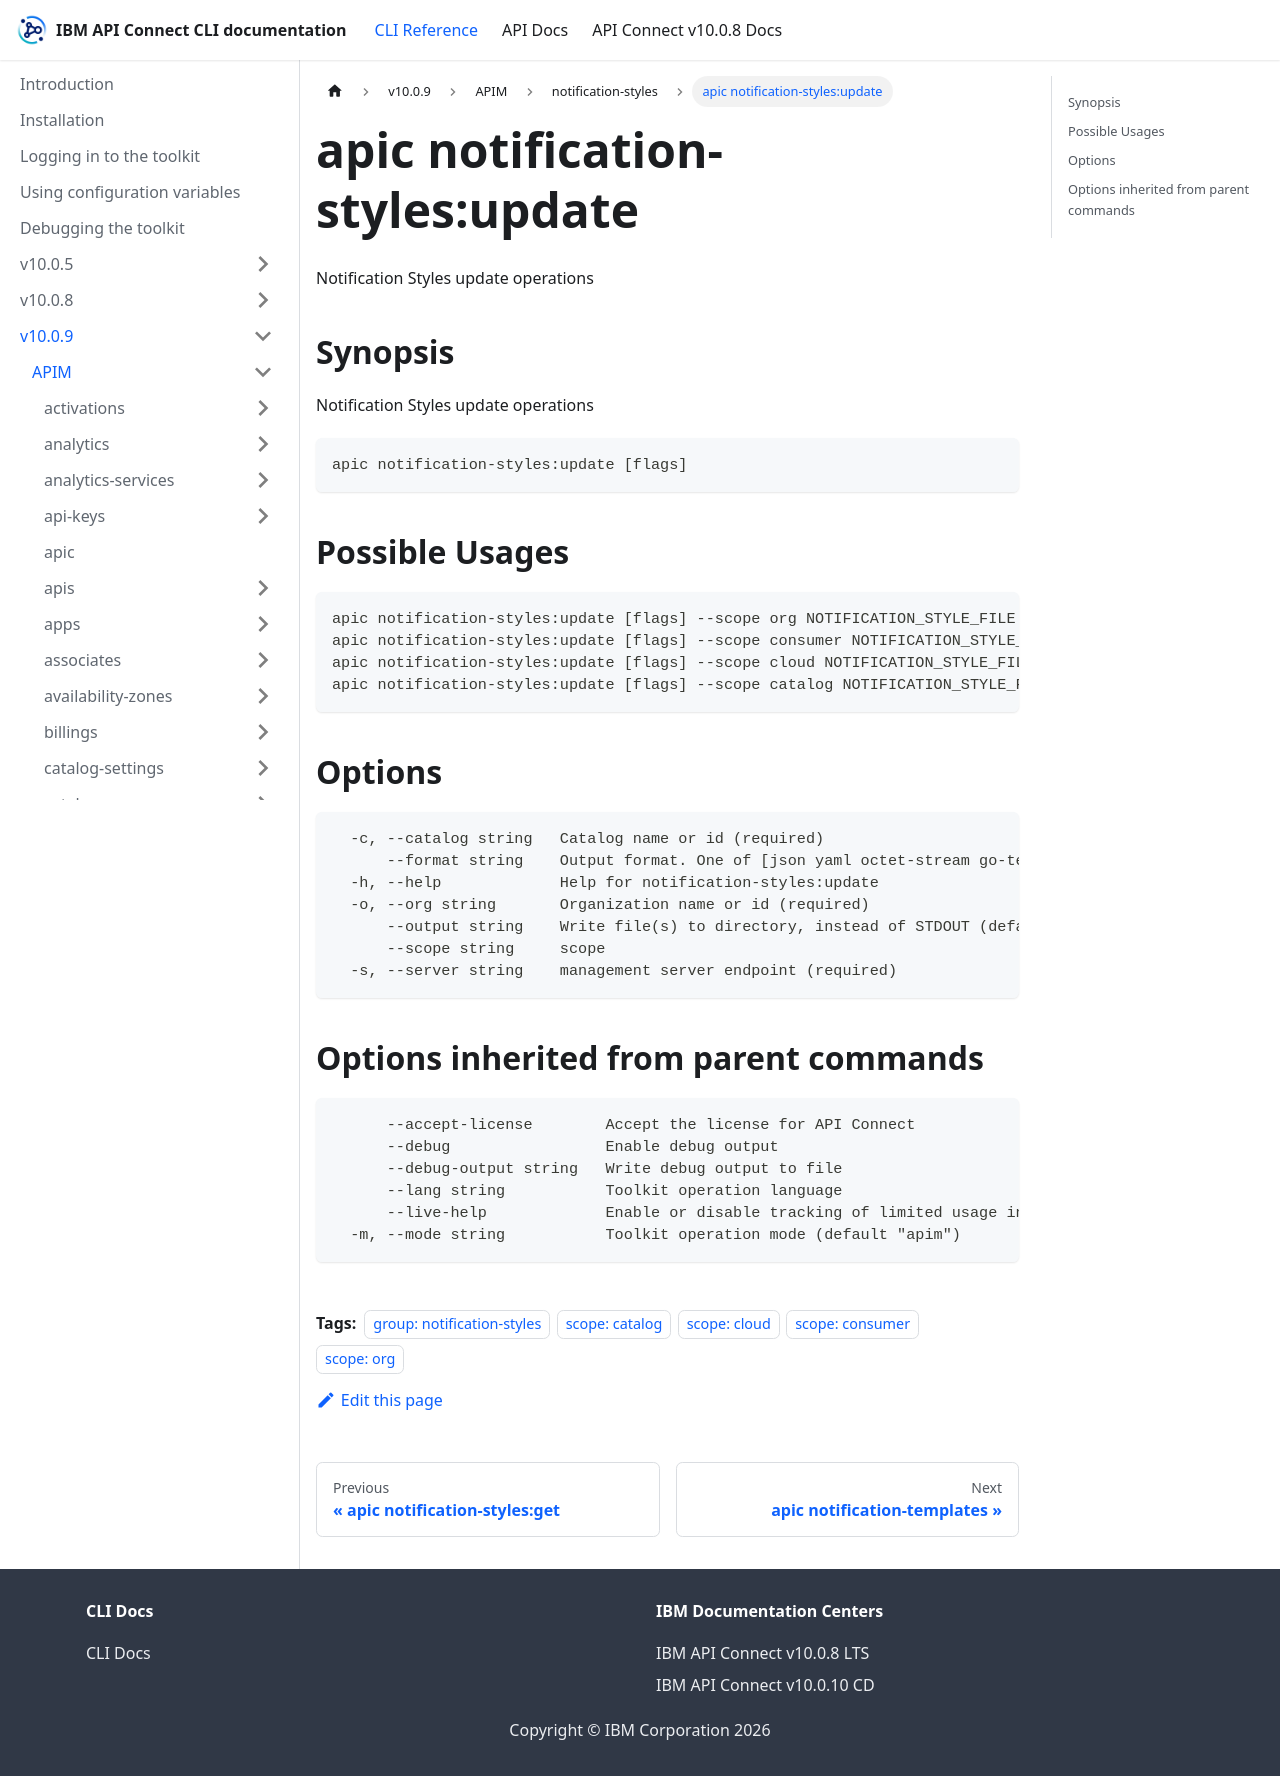

repository: ibm-apiconnect/clidocs · page: docs/v1009/apim/notification-styles/apic_notification-styles_update.html · generator: docusaurus

---
tags:
- "group: notification-styles"
- "scope: catalog"
- "scope: cloud"
- "scope: consumer"
- "scope: org"
---
# apic notification-styles:update

Notification Styles update operations

## Synopsis

Notification Styles update operations

```
apic notification-styles:update [flags]
```

## Possible Usages

```
apic notification-styles:update [flags] --scope org NOTIFICATION_STYLE_FILE
apic notification-styles:update [flags] --scope consumer NOTIFICATION_STYLE_FILE
apic notification-styles:update [flags] --scope cloud NOTIFICATION_STYLE_FILE
apic notification-styles:update [flags] --scope catalog NOTIFICATION_STYLE_FILE
```

## Options

```
  -c, --catalog string   Catalog name or id (required)
      --format string    Output format. One of [json yaml octet-stream go-template=... go-template-file=...], defaults to yaml.
  -h, --help             Help for notification-styles:update
  -o, --org string       Organization name or id (required)
      --output string    Write file(s) to directory, instead of STDOUT (default "-")
      --scope string     scope
  -s, --server string    management server endpoint (required)
```

## Options inherited from parent commands

```
      --accept-license        Accept the license for API Connect
      --debug                 Enable debug output
      --debug-output string   Write debug output to file
      --lang string           Toolkit operation language
      --live-help             Enable or disable tracking of limited usage information
  -m, --mode string           Toolkit operation mode (default "apim")
```
